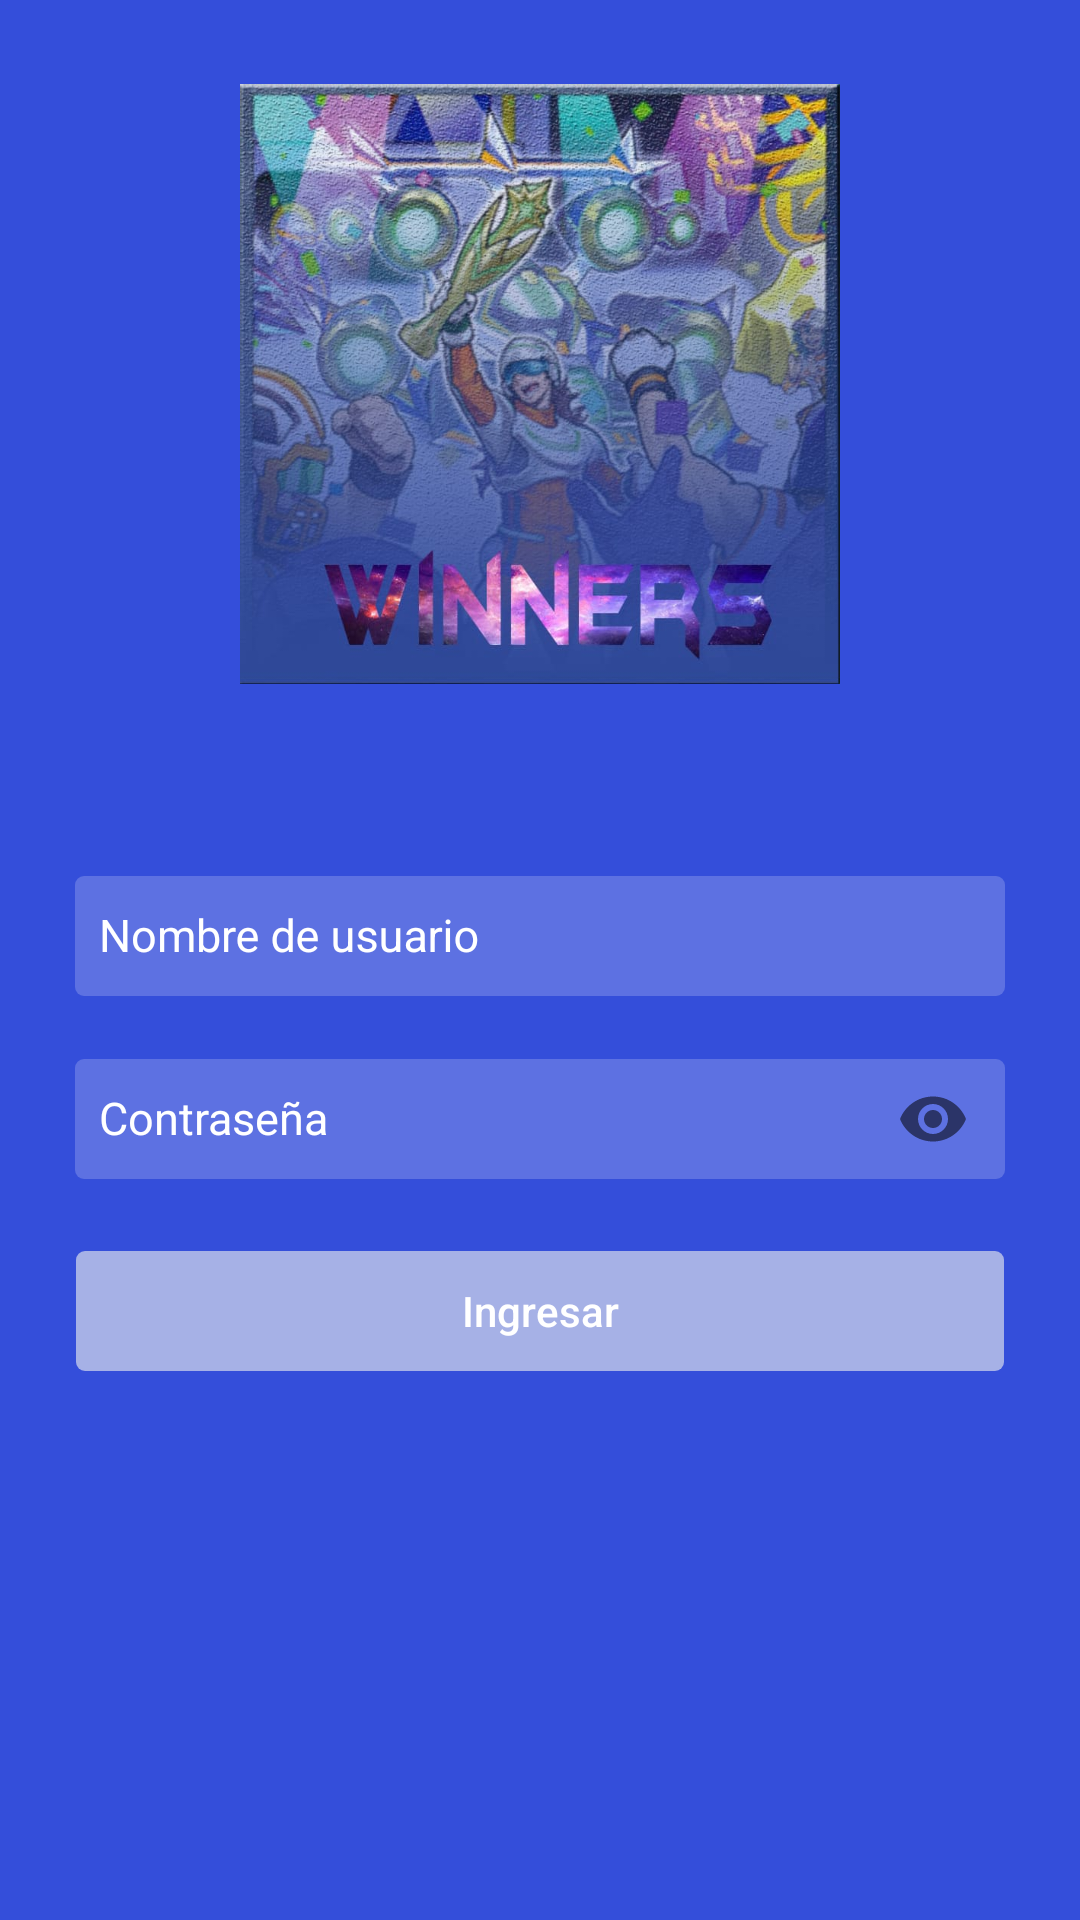

Reconstruct the res/layout file that produces this screen, plus the resources it refers to.
<!-- AndroidManifest.xml: application theme AppTheme -->
<!-- res/layout/activity_main.xml -->
<?xml version="1.0" encoding="utf-8"?>
<androidx.coordinatorlayout.widget.CoordinatorLayout
    xmlns:android="http://schemas.android.com/apk/res/android"
    xmlns:tools="http://schemas.android.com/tools"
    android:id="@+id/transitions_container"
    android:layout_width="match_parent"
    android:layout_height="match_parent"
    xmlns:app="http://schemas.android.com/apk/res-auto"
    android:fitsSystemWindows="true"
    tools:context=".MainActivity"
    android:background="@color/blue">


    <LinearLayout
        android:layout_width="match_parent"
        android:layout_height="match_parent"
        android:orientation="vertical"
        android:weightSum="1">

        <RelativeLayout
            android:layout_width="match_parent"
            android:layout_height="match_parent"
            android:layout_weight="0.6">

            <ImageView
                android:id="@+id/logo"
                android:layout_width="200dp"
                android:layout_height="200dp"
                android:layout_centerInParent="true"
                android:background="@drawable/logo"/>
        </RelativeLayout>

        <ScrollView
            android:layout_width="match_parent"
            android:layout_height="match_parent"
            android:layout_weight="0.4"
            android:fillViewport="true">

            <LinearLayout
                android:layout_width="match_parent"
                android:layout_height="wrap_content"
                android:orientation="vertical"
                android:padding="@dimen/padding_horizontal_login">

                <com.google.android.material.textfield.TextInputLayout
                    android:id="@+id/layoutEmail"
                    android:layout_width="match_parent"
                    android:layout_height="wrap_content"
                    android:theme="@style/EditTextWhite">

                    <com.google.android.material.textfield.TextInputEditText
                        android:id="@+id/Phone"
                        android:background="@drawable/edit_text_round_bg_overlay_white"
                        android:layout_width="match_parent"
                        android:layout_height="@dimen/spacing_xmlarge"
                        android:drawableStart="@drawable/ic_account_circle"
                        android:drawablePadding="@dimen/IconCreateAccountDim"
                        android:singleLine="true"
                        android:hint="@string/hint_username"
                        android:inputType="text"/>

                </com.google.android.material.textfield.TextInputLayout>

                <com.google.android.material.textfield.TextInputLayout
                    android:layout_marginTop="@dimen/SeparateText"
                    android:id="@+id/layoutPassword"
                    android:layout_width="match_parent"
                    android:layout_height="wrap_content"
                    android:theme="@style/EditTextWhite"
                    app:passwordToggleEnabled="true">

                    <com.google.android.material.textfield.TextInputEditText
                        android:id="@+id/password"
                        android:background="@drawable/edit_text_round_bg_overlay_white"
                        android:layout_width="match_parent"
                        android:layout_height="@dimen/spacing_xmlarge"
                        android:drawableStart="@drawable/ic_lock"
                        android:drawablePadding="@dimen/IconCreateAccountDim"
                        android:singleLine="true"
                        android:hint="@string/hint_password"
                        android:inputType="textPassword" />

                </com.google.android.material.textfield.TextInputLayout>

                <Button
                    android:id="@+id/bt_submit"
                    style="@style/Widget.AppCompat.Button.Borderless"
                    android:layout_width="fill_parent"
                    android:layout_height="wrap_content"
                    android:layout_marginLeft="-4.0dip"
                    android:layout_marginTop="@dimen/spacing_mlarge"
                    android:layout_marginRight="-4.0dip"
                    android:background="@drawable/btn_rect_white_overlay"
                    android:onClick="Number"
                    android:text="@string/text_button_login"
                    android:textAllCaps="false"
                    android:textAppearance="@style/TextAppearance.AppCompat.Body2"
                    android:textColor="@android:color/white" />

            </LinearLayout>

        </ScrollView>
    </LinearLayout>

</androidx.coordinatorlayout.widget.CoordinatorLayout>
<!-- resources referenced by this layout -->
<resources>
  <color name="blue">#344EDA</color>
  <dimen name="IconCreateAccountDim">10dp</dimen>
  <dimen name="SeparateText">10dp</dimen>
  <dimen name="padding_horizontal_login">25dp</dimen>
  <dimen name="spacing_mlarge">20.0dip</dimen>
  <dimen name="spacing_xmlarge">40.0dip</dimen>
  <!-- drawable btn_rect_white_overlay: vector/xml drawable (drawable, 2013 chars, omitted) -->
  <!-- drawable edit_text_round_bg_overlay_white (drawable) -->
  <?xml version="1.0" encoding="utf-8"?>
  <selector
    xmlns:android="http://schemas.android.com/apk/res/android">
      <item android:state_focused="true">
          <layer-list>
              <item>
                  <shape android:shape="rectangle">
                      <corners android:radius="3.0dip" />
                      <stroke android:width="1.0dip" android:color="#4dffffff" />
                      <solid android:color="#33ffffff" />
                      <padding android:left="8.0dip" android:top="5.0dip" android:right="8.0dip" android:bottom="5.0dip" />
                  </shape>
              </item>
          </layer-list>
      </item>
      <item android:state_enabled="false">
          <layer-list>
              <item>
                  <shape android:shape="rectangle">
                      <solid android:color="#33ffffff" />
                      <stroke android:width="1.0dip" android:color="#4dffffff" />
                      <corners android:radius="3.0dip" />
                      <padding android:left="8.0dip" android:top="5.0dip" android:right="8.0dip" android:bottom="5.0dip" />
                  </shape>
              </item>
          </layer-list>
      </item>
      <item>
          <layer-list>
              <item>
                  <shape android:shape="rectangle">
                      <solid android:color="#33ffffff" />
                      <corners android:radius="3.0dip" />
                      <padding android:left="8.0dip" android:top="5.0dip" android:right="8.0dip" android:bottom="5.0dip" />
                  </shape>
              </item>
          </layer-list>
      </item>
  </selector>
  <!-- drawable logo: jpeg bitmap (drawable, 113106 bytes) -->
  <string name="hint_password">Contraseña</string>
  <string name="hint_username">Nombre de usuario</string>
  <string name="text_button_login">Ingresar</string>
  <style name="EditTextWhite" parent="TextAppearance.AppCompat">
          <item name="android:textColorHint">@color/editTextColorWhite</item>
          <item name="android:textSize">@dimen/edittext_textsize</item>
          <item name="android:textColorPrimary">@color/editTextColorWhite</item>
          <item name="colorAccent">@color/editTextColorWhite</item>
          <item name="colorControlNormal">@color/editTextColorWhite</item>
          <item name="colorControlActivated">@color/editTextColorWhite</item>
      </style>
  <style name="AppTheme" parent="Theme.AppCompat.Light.NoActionBar">
          
          <item name="colorPrimary">@color/blue</item>
          <item name="colorPrimaryDark">@color/blue</item>
          <item name="colorAccent">@color/colorAccent</item>
      </style>
  <color name="editTextColorWhite">#ffffff</color>
  <dimen name="edittext_textsize">15sp</dimen>
  <color name="colorAccent">#D81B60</color>
</resources>
